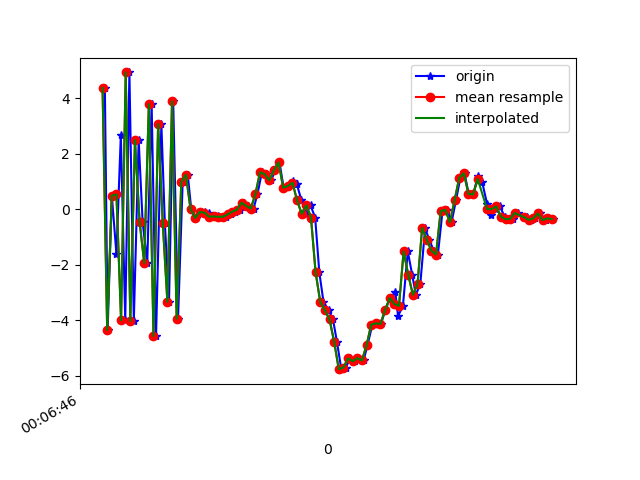

The data file committed next to this chart (first rows):
1617667606870, 363243516376568, 4.3789825, 1.051567, 4.668132
1617667606882, 363243535607338, -4.353, -0.7803, -3.737
1617667606900, 363243554838108, 0.4984, 0.3969, 9.63
1617667606920, 363243574068878, -1.61, -0.1912, -9.422
1617667606939, 363243593299648, 2.683, 1.006, 8.902
1617667606958, 363243612530418, -4.002, -0.3734, -5.743
1617667606976, 363243631761188, 4.938, 1.292, 2.312
1617667606995, 363243650991958, -4.023, -0.2654, 2.6
1617667607016, 363243670222728, 2.496, 0.8698, -6.452
1617667607033, 363243689453498, -0.4452, 0.4677, 9.29
1617667607053, 363243708684268, -1.934, 0.1193, -9.25
1617667607072, 363243727915038, 3.793, 1.393, 6.329
1617667607091, 363243747145808, -4.564, -0.2593, -0.3539
1617667607114, 363243766376578, 3.072, 1.104, -5.759
1617667607129, 363243785607348, -0.4849, 0.5693, 9.112
1617667607147, 363243804838118, -3.335, 0.1571, -8.593
1617667607165, 363243824068888, 3.892, 1.522, 3.371
1617667607186, 363243843299658, -3.943, -0.05859, 3.398
1617667607206, 363243862530428, 0.9897, 0.6946, -8.379
1617667607228, 363243881761198, 1.25, 0.09182, 2.923
1617667607243, 363243900991968, 0.002217, 0.4685, 1.019
1617667607263, 363243920222738, -0.3069, 0.803, 0.3214
1617667607281, 363243939453508, -0.09086, 0.8775, 0.4301
1617667607301, 363243958684278, -0.1023, 0.7462, 0.2226
1617667607318, 363243977915048, -0.1345, 0.7262, 0.2473
1617667607338, 363243997145818, -0.2655, 0.7114, 0.2093
1617667607357, 363244016376588, -0.2557, 0.6586, 0.1506
1617667607377, 363244035607358, -0.2665, 0.6454, 0.166
1617667607395, 363244054838128, -0.267, 0.6756, 0.1651
1617667607413, 363244074068898, -0.182, 0.7647, 0.05469
1617667607433, 363244093299668, -0.08318, 0.79, 0.1335
1617667607455, 363244112530438, -0.01319, 0.9255, 0.1697
1617667607471, 363244131761208, 0.2397, 0.924, 0.2701
1617667607490, 363244150991978, 0.1249, 1.251, 0.3041
1617667607512, 363244170222748, 0.02955, 0.8932, 0.5979
1617667607529, 363244189453518, 0.5506, 0.4168, 1.592
1617667607548, 363244208684288, 1.338, 0.5479, 2.442
1617667607565, 363244227915058, 1.272, 0.7848, 3.358
1617667607588, 363244247145828, 1.049, 0.1096, 4.268
1617667607606, 363244266376598, 1.41, 0.1481, 5.3
1617667607624, 363244285607368, 1.695, -0.6041, 6.655
1617667607642, 363244304838138, 0.7818, -1.479, 7.326
1617667607662, 363244324068908, 0.8415, -0.9777, 6.554
1617667607682, 363244343299678, 1.021, -0.6091, 6.568
1617667607699, 363244362530448, 0.9021, -0.9453, 6.535
1617667607719, 363244381761218, 0.3247, -1.179, 6.296
1617667607739, 363244400991988, -0.1628, -0.8583, 4.973
1617667607758, 363244420222758, 0.1466, -1.184, 3.862
1617667607778, 363244439453528, -0.2954, -1.428, 3.954
1617667607796, 363244458684298, -2.271, -0.7456, 3.176
1617667607814, 363244477915068, -3.334, -0.838, -0.3869
1617667607836, 363244497145838, -3.64, -0.78, -1.916
1617667607855, 363244516376608, -3.969, -1.291, -2.509
1617667607872, 363244535607378, -4.768, -1.11, -2.624
1617667607891, 363244554838148, -5.763, -0.7862, -3.83
1617667607910, 363244574068918, -5.704, -0.503, -5.447
1617667607929, 363244593299688, -5.375, 0.2605, -6.292
1617667607948, 363244612530458, -5.476, 0.2945, -6.763
1617667607965, 363244631761228, -5.364, 0.2395, -6.467
1617667607987, 363244650991998, -5.45, 0.7216, -6.871
1617667608004, 363244670222768, -4.9, 0.17, -6.911
... 41 more rows
